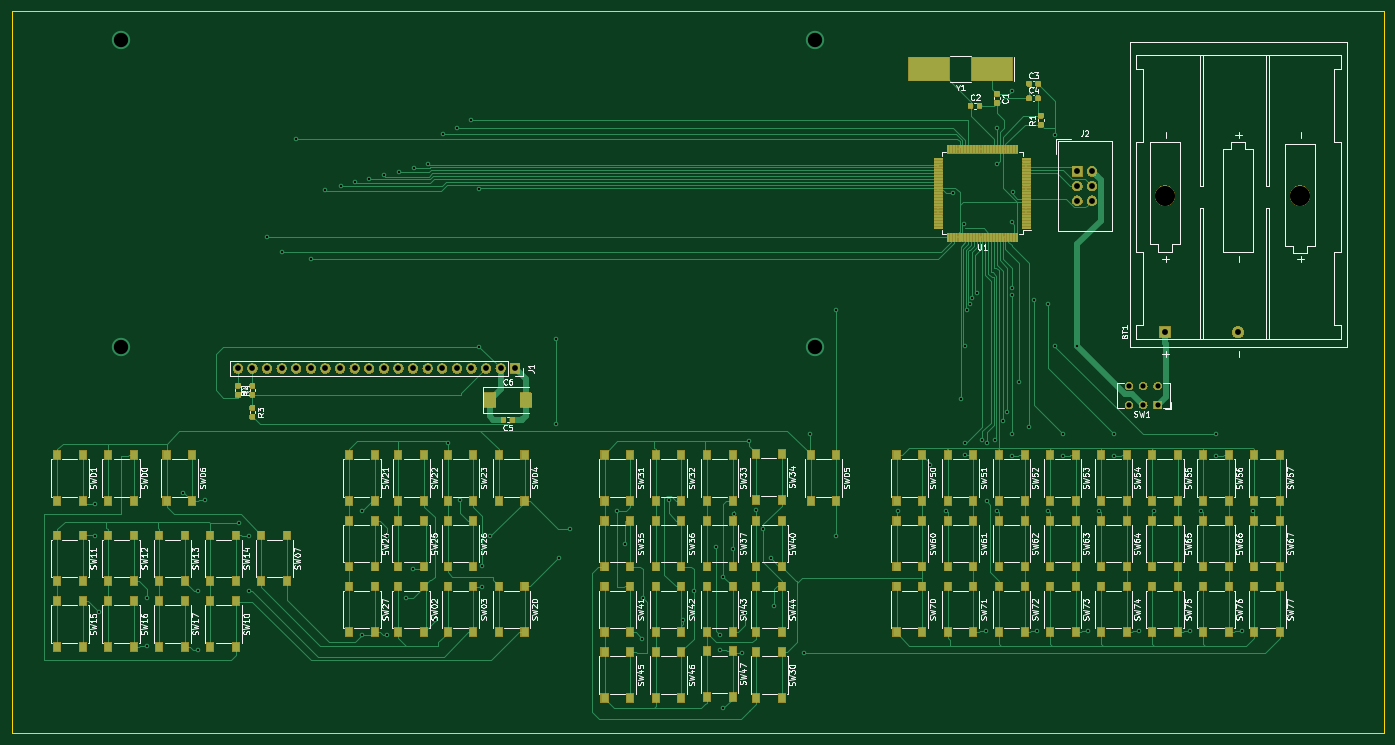
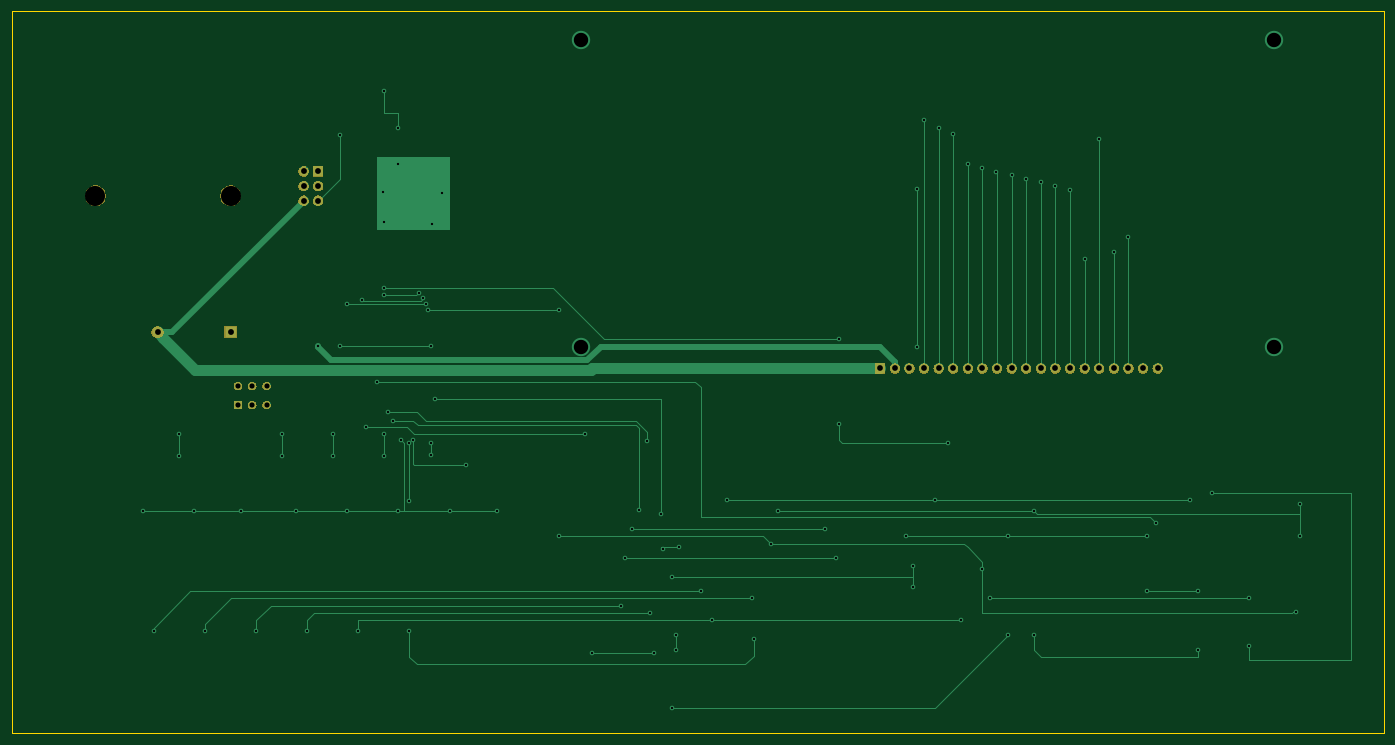
Circuit board: 11 layer files. Board 238.8 x 125.7 mm.
- bottom_copper: pcb-B_Cu.gbr (13644 bytes)
- bottom_mask: pcb-B_Mask.gbr (35615 bytes)
- paste: pcb-B_Paste.gbr (527 bytes)
- bottom_silk: pcb-B_SilkS.gbr (528 bytes)
- outline: pcb-Edge_Cuts.gbr (718 bytes)
- top_copper: pcb-F_Cu.gbr (268771 bytes)
- top_mask: pcb-F_Mask.gbr (159523 bytes)
- paste: pcb-F_Paste.gbr (222710 bytes)
- top_silk: pcb-F_SilkS.gbr (124002 bytes)
- drill: pcb-NPTH.drl (361 bytes)
- drill: pcb-PTH.drl (2402 bytes)

=== bottom_copper: pcb-B_Cu.gbr (13644 bytes, source omitted) ===
=== bottom_mask: pcb-B_Mask.gbr (35615 bytes, source omitted) ===
=== paste: pcb-B_Paste.gbr ===
G04 #@! TF.GenerationSoftware,KiCad,Pcbnew,5.1.4-e60b266~84~ubuntu18.04.1*
G04 #@! TF.CreationDate,2019-08-27T08:39:42+03:00*
G04 #@! TF.ProjectId,pcb,7063622e-6b69-4636-9164-5f7063625858,rev?*
G04 #@! TF.SameCoordinates,Original*
G04 #@! TF.FileFunction,Paste,Bot*
G04 #@! TF.FilePolarity,Positive*
%FSLAX46Y46*%
G04 Gerber Fmt 4.6, Leading zero omitted, Abs format (unit mm)*
G04 Created by KiCad (PCBNEW 5.1.4-e60b266~84~ubuntu18.04.1) date 2019-08-27 08:39:42*
%MOMM*%
%LPD*%
G04 APERTURE LIST*
G04 APERTURE END LIST*
M02*

=== bottom_silk: pcb-B_SilkS.gbr ===
G04 #@! TF.GenerationSoftware,KiCad,Pcbnew,5.1.4-e60b266~84~ubuntu18.04.1*
G04 #@! TF.CreationDate,2019-08-27T08:39:42+03:00*
G04 #@! TF.ProjectId,pcb,7063622e-6b69-4636-9164-5f7063625858,rev?*
G04 #@! TF.SameCoordinates,Original*
G04 #@! TF.FileFunction,Legend,Bot*
G04 #@! TF.FilePolarity,Positive*
%FSLAX46Y46*%
G04 Gerber Fmt 4.6, Leading zero omitted, Abs format (unit mm)*
G04 Created by KiCad (PCBNEW 5.1.4-e60b266~84~ubuntu18.04.1) date 2019-08-27 08:39:42*
%MOMM*%
%LPD*%
G04 APERTURE LIST*
G04 APERTURE END LIST*
M02*

=== outline: pcb-Edge_Cuts.gbr ===
G04 #@! TF.GenerationSoftware,KiCad,Pcbnew,5.1.4-e60b266~84~ubuntu18.04.1*
G04 #@! TF.CreationDate,2019-08-27T08:39:42+03:00*
G04 #@! TF.ProjectId,pcb,7063622e-6b69-4636-9164-5f7063625858,rev?*
G04 #@! TF.SameCoordinates,Original*
G04 #@! TF.FileFunction,Profile,NP*
%FSLAX46Y46*%
G04 Gerber Fmt 4.6, Leading zero omitted, Abs format (unit mm)*
G04 Created by KiCad (PCBNEW 5.1.4-e60b266~84~ubuntu18.04.1) date 2019-08-27 08:39:42*
%MOMM*%
%LPD*%
G04 APERTURE LIST*
%ADD10C,0.050000*%
G04 APERTURE END LIST*
D10*
X254000000Y-138430000D02*
X254000000Y-12700000D01*
X15240000Y-138430000D02*
X254000000Y-138430000D01*
X15240000Y-138430000D02*
X15240000Y-12700000D01*
X15240000Y-12700000D02*
X254000000Y-12700000D01*
M02*

=== top_copper: pcb-F_Cu.gbr (268771 bytes, source omitted) ===
=== top_mask: pcb-F_Mask.gbr (159523 bytes, source omitted) ===
=== paste: pcb-F_Paste.gbr (222710 bytes, source omitted) ===
=== top_silk: pcb-F_SilkS.gbr (124002 bytes, source omitted) ===
=== drill: pcb-NPTH.drl ===
M48
; DRILL file {KiCad 5.1.4-e60b266~84~ubuntu18.04.1} date Вт 27 авг 2019 08:53:43
; FORMAT={-:-/ absolute / inch / decimal}
; #@! TF.CreationDate,2019-08-27T08:53:43+03:00
; #@! TF.GenerationSoftware,Kicad,Pcbnew,5.1.4-e60b266~84~ubuntu18.04.1
; #@! TF.FileFunction,NonPlated,1,2,NPTH
FMAT,2
INCH
T1C0.1378
%
G90
G05
T1
X8.5Y-1.766
X9.425Y-1.766
T0
M30

=== drill: pcb-PTH.drl ===
M48
; DRILL file {KiCad 5.1.4-e60b266~84~ubuntu18.04.1} date Вт 27 авг 2019 08:53:43
; FORMAT={-:-/ absolute / inch / decimal}
; #@! TF.CreationDate,2019-08-27T08:53:43+03:00
; #@! TF.GenerationSoftware,Kicad,Pcbnew,5.1.4-e60b266~84~ubuntu18.04.1
; #@! TF.FileFunction,Plated,1,2,PTH
FMAT,2
INCH
T1C0.0157
T2C0.0354
T3C0.0394
T4C0.0400
T5C0.0402
T6C0.0984
%
G90
G05
T1
X1.175Y-3.875
X1.175Y-4.1
X1.2Y-4.6193
X1.525Y-4.525
X1.525Y-4.85
X1.775Y-3.8
X1.875Y-4.475
X1.875Y-4.875
X1.925Y-3.85
X2.16Y-4.01
X2.225Y-4.1
X2.225Y-4.475
X2.35Y-2.05
X2.45Y-2.15
X2.55Y-1.375
X2.65Y-2.2
X2.75Y-1.725
X2.8535Y-1.7035
X2.95Y-1.675
X3.0Y-3.925
X3.0Y-4.775
X3.05Y-1.65
X3.15Y-1.625
X3.175Y-4.1
X3.175Y-4.775
X3.2571Y-1.6071
X3.3Y-4.525
X3.35Y-4.325
X3.3535Y-1.5785
X3.45Y-1.55
X3.5Y-4.675
X3.5535Y-1.3465
X3.5864Y-3.4614
X3.65Y-1.3
X3.675Y-3.85
X3.75Y-1.25
X3.8Y-1.7215
X3.8Y-2.8
X3.825Y-4.3
X3.825Y-4.45
X3.875Y-4.1
X4.33Y-2.75
X4.33Y-3.33
X4.35Y-4.25
X4.425Y-4.05
X4.75Y-3.925
X4.8Y-4.15
X4.9173Y-4.8
X4.925Y-4.525
X5.1Y-3.85
X5.2Y-4.675
X5.275Y-4.475
X5.425Y-4.175
X5.45Y-4.775
X5.45Y-4.875
X5.475Y-4.375
X5.475Y-5.275
X5.5386Y-4.1864
X5.55Y-3.95
X5.6Y-4.9
X5.625Y-4.625
X5.65Y-3.45
X5.7Y-3.92
X5.75Y-4.05
X5.8Y-4.25
X5.825Y-4.575
X6.025Y-4.9
X6.07Y-3.4
X6.25Y-2.55
X6.25Y-4.1
X6.675Y-3.925
X6.89Y-3.61
X7.0Y-3.925
X7.05Y-1.75
X7.1Y-3.16
X7.122Y-1.9622
X7.1285Y-2.7977
X7.13Y-3.463
X7.13Y-3.54
X7.1463Y-2.55
X7.164Y-2.51
X7.1817Y-2.47
X7.2102Y-2.43
X7.2472Y-3.4382
X7.275Y-4.75
X7.28Y-3.46
X7.28Y-3.86
X7.3329Y-3.44
X7.35Y-1.3
X7.35Y-1.55
X7.35Y-3.925
X7.39Y-3.31
X7.42Y-3.25
X7.45Y-1.05
X7.45Y-1.95
X7.45Y-2.4
X7.45Y-2.45
X7.45Y-3.4
X7.45Y-3.55
X7.4577Y-1.7423
X7.5Y-3.04
X7.57Y-3.35
X7.6Y-2.48
X7.625Y-4.75
X7.7Y-2.51
X7.7Y-3.925
X7.7477Y-2.7977
X7.75Y-1.35
X7.8Y-3.4
X7.8Y-3.55
X7.9Y-2.7985
X7.975Y-4.75
X8.05Y-3.925
X8.15Y-3.4
X8.15Y-3.55
X8.325Y-4.75
X8.425Y-3.925
X8.675Y-4.75
X8.75Y-3.925
X8.85Y-3.4
X8.85Y-3.55
X9.025Y-4.75
X9.1Y-3.925
T2
X8.2531Y-3.0701
X8.2531Y-3.2
X8.3516Y-3.0701
X8.3516Y-3.2
X8.45Y-3.0701
X8.45Y-3.2
T3
X2.15Y-2.95
X2.25Y-2.95
X2.35Y-2.95
X2.45Y-2.95
X2.55Y-2.95
X2.65Y-2.95
X2.75Y-2.95
X2.85Y-2.95
X2.95Y-2.95
X3.05Y-2.95
X3.15Y-2.95
X3.25Y-2.95
X3.35Y-2.95
X3.45Y-2.95
X3.55Y-2.95
X3.65Y-2.95
X3.75Y-2.95
X3.85Y-2.95
X3.95Y-2.95
X4.05Y-2.95
T4
X7.9Y-1.6
X7.9Y-1.7
X7.9Y-1.8
X8.0Y-1.6
X8.0Y-1.7
X8.0Y-1.8
T5
X8.5Y-2.7
X9.0Y-2.7
T6
X1.35Y-0.7
X1.35Y-2.8
X6.1Y-0.7
X6.1Y-2.8
T0
M30

